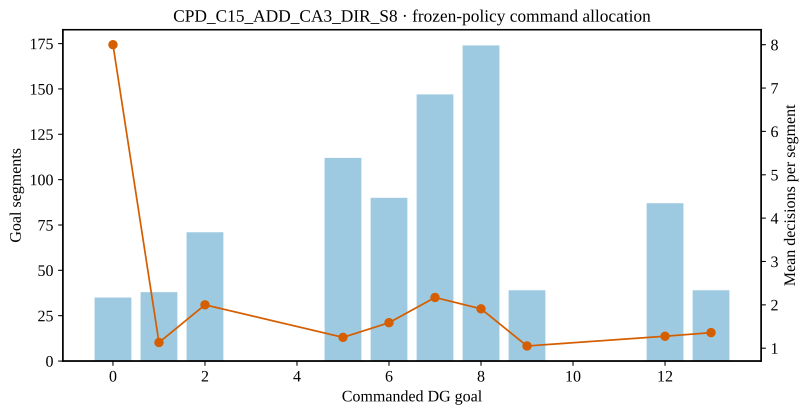

The file beside this chart, header and first rows:
goal, segments, mean_decisions, timeout_reselections
0, 35, 8.0, 0
1, 38, 1.132, 0
2, 71, 2.0, 20
5, 112, 1.25, 0
6, 90, 1.589, 0
7, 147, 2.17, 45
8, 174, 1.908, 5
9, 39, 1.051, 0
12, 87, 1.276, 0
13, 39, 1.359, 0
